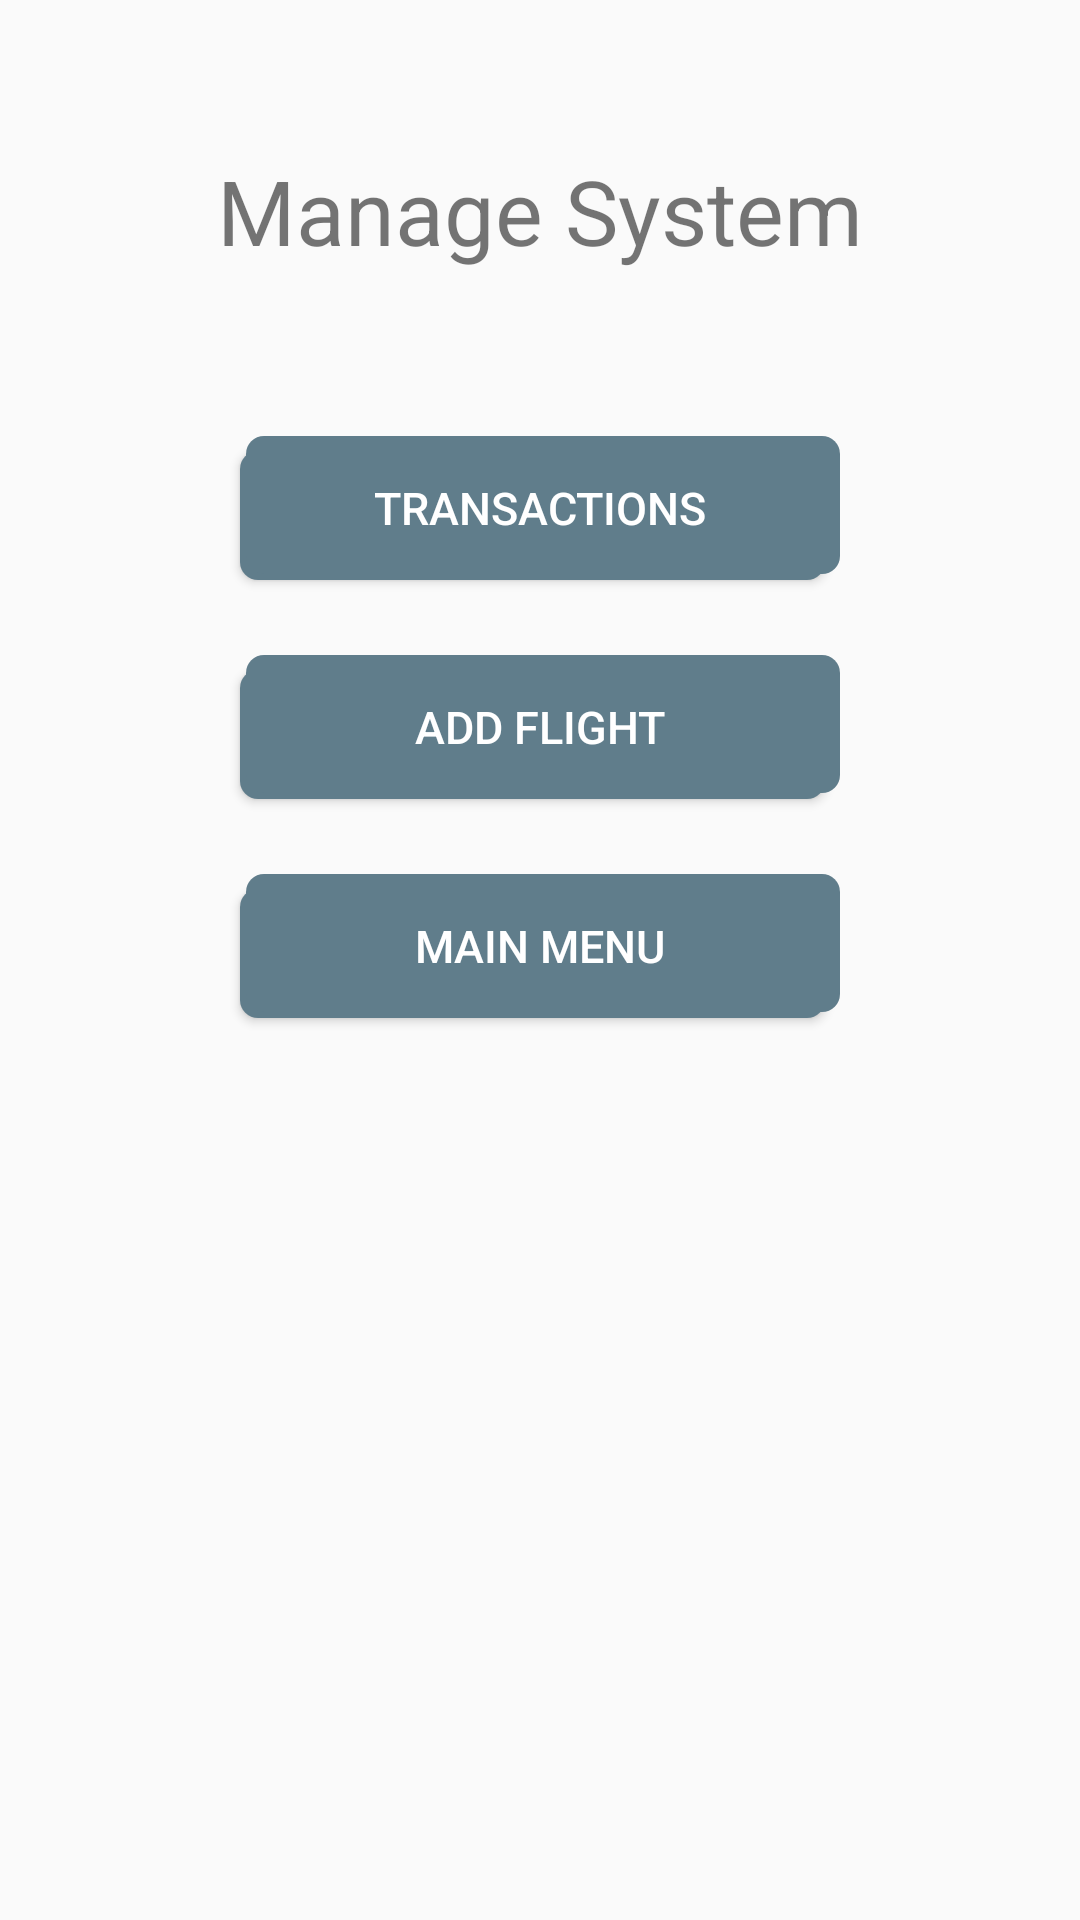

This screen was rendered from an Android layout file. Write that file and the resources it references.
<!-- AndroidManifest.xml: application theme AppTheme -->
<!-- res/layout/activity_manage_system.xml -->
<?xml version="1.0" encoding="utf-8"?>
<LinearLayout xmlns:android="http://schemas.android.com/apk/res/android"
    xmlns:app="http://schemas.android.com/apk/res-auto"
    xmlns:tools="http://schemas.android.com/tools"
    android:orientation="vertical"
    android:layout_width="match_parent"
    android:layout_height="match_parent"
    tools:context=".ManageSystemActivity">

    <TextView
        android:id="@+id/textView"
        android:layout_gravity="center"
        android:layout_width="wrap_content"
        android:layout_height="wrap_content"
        android:text="Manage System"
        android:textSize="30sp"
        android:layout_marginTop="50dp"
        android:layout_marginBottom="25dp"
        app:layout_constraintBottom_toBottomOf="parent"
        app:layout_constraintLeft_toLeftOf="parent"
        app:layout_constraintRight_toRightOf="parent"
        app:layout_constraintTop_toTopOf="parent"
        app:layout_constraintVertical_bias="0.245" />

    <Button
        android:id="@+id/transactions_button"
        style="@style/AppTheme.RoundedCornerMaterialButton"
        android:layout_gravity="center"
        android:layout_width="200dp"
        android:layout_height="wrap_content"
        android:text="@string/transactions"
        android:textSize="15sp"
        android:layout_marginTop="30dp"
        android:layout_marginBottom="10dp"
        tools:layout_editor_absoluteX="92dp"
        tools:layout_editor_absoluteY="92dp" />

    <Button
        android:id="@+id/add_flight_button"
        style="@style/AppTheme.RoundedCornerMaterialButton"
        android:layout_gravity="center"
        android:layout_width="200dp"
        android:layout_height="wrap_content"
        android:text="@string/add_flight"
        android:textSize="15sp"
        android:layout_marginTop="15dp"
        android:layout_marginBottom="10dp"
        tools:layout_editor_absoluteX="92dp"
        tools:layout_editor_absoluteY="92dp" />

    <Button
        android:id="@+id/main_menu_button"
        style="@style/AppTheme.RoundedCornerMaterialButton"
        android:layout_gravity="center"
        android:layout_width="200dp"
        android:layout_height="wrap_content"
        android:text="@string/main_menu"
        android:textSize="15sp"
        android:layout_marginTop="15dp"
        android:layout_marginBottom="1dp"
        tools:layout_editor_absoluteX="92dp"
        tools:layout_editor_absoluteY="92dp" />

</LinearLayout>
<!-- resources referenced by this layout -->
<resources>
  <string name="add_flight">Add Flight</string>
  <string name="main_menu">Main Menu</string>
  <string name="transactions">Transactions</string>
  <style name="AppTheme.RoundedCornerMaterialButton" parent="Widget.AppCompat.Button.Colored">
          <item name="android:background">@drawable/primary_button</item>
      </style>
  <style name="AppTheme" parent="Theme.AppCompat.Light.DarkActionBar">
          
          <item name="colorPrimary">@color/colorPrimary</item>
          <item name="colorPrimaryDark">@color/colorPrimaryDark</item>
          <item name="colorAccent">@color/colorAccent</item>
      </style>
  <!-- drawable primary_button (drawable) -->
  <selector xmlns:android="http://schemas.android.com/apk/res/android">
  <item>
      <layer-list>
          <item android:right="5dp" android:top="5dp">
              <shape>
                  <corners android:radius="6dp" />
                  <solid android:color="@color/colorAccent" />
              </shape>
          </item>
          <item android:bottom="2dp" android:left="2dp">
              <shape>
                  <solid android:color="@color/colorAccent" />
                  <corners android:radius="6dp" />
                  <padding android:bottom="10dp" android:left="10dp"
                      android:right="10dp" android:top="10dp" />
              </shape>
          </item>
      </layer-list>
  </item>
  </selector>
  <color name="colorPrimary">#009688</color>
  <color name="colorPrimaryDark">#00796B</color>
  <color name="colorAccent">#607D8B</color>
</resources>
